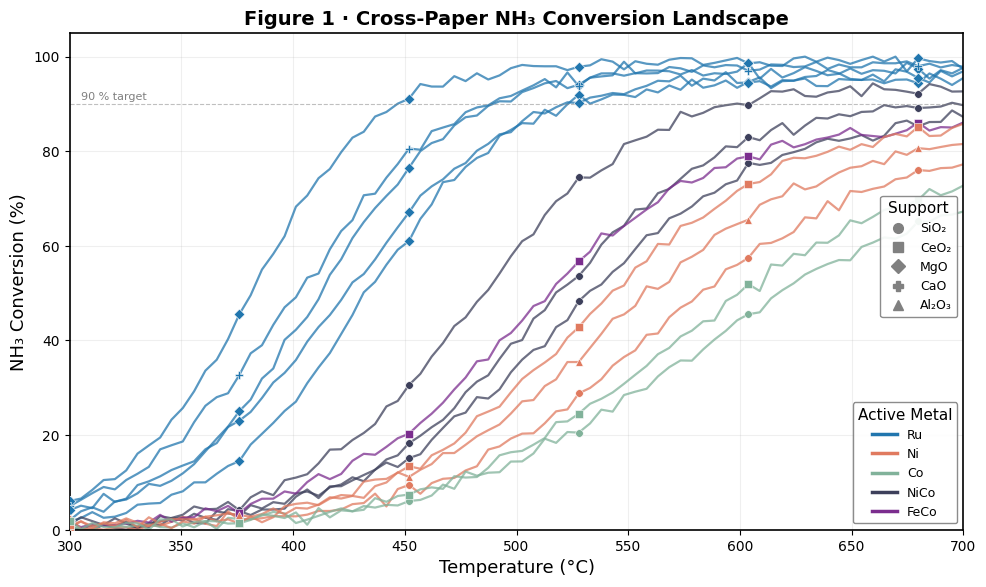
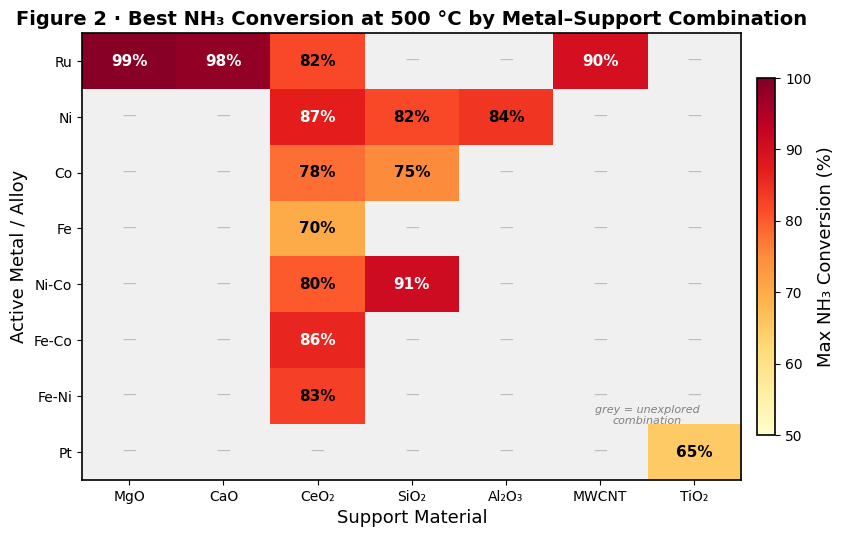
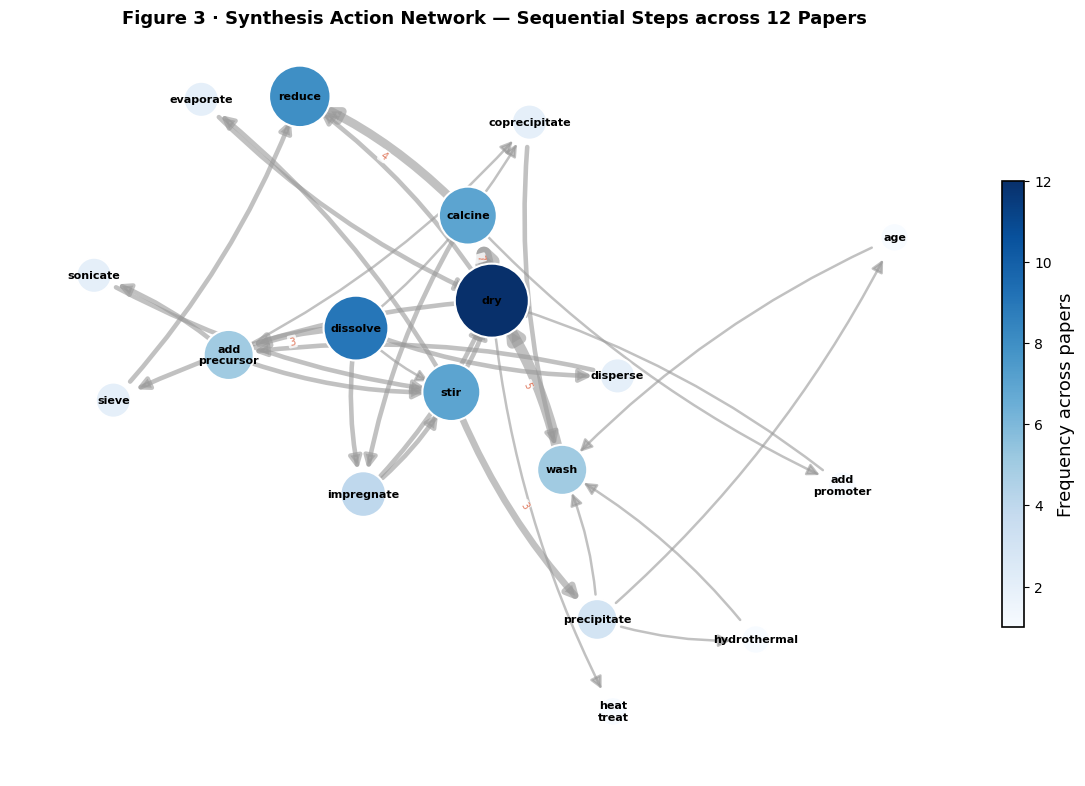
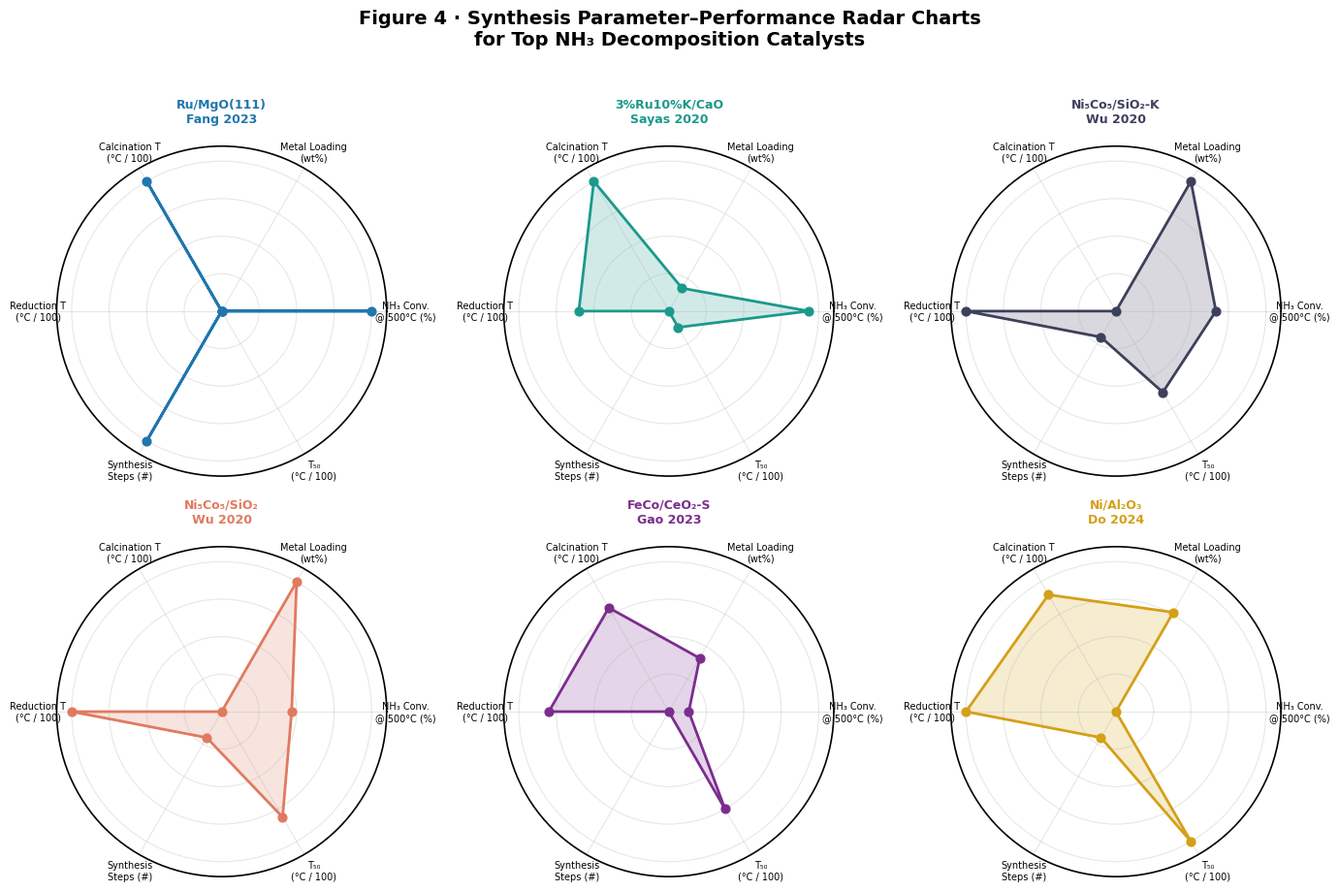
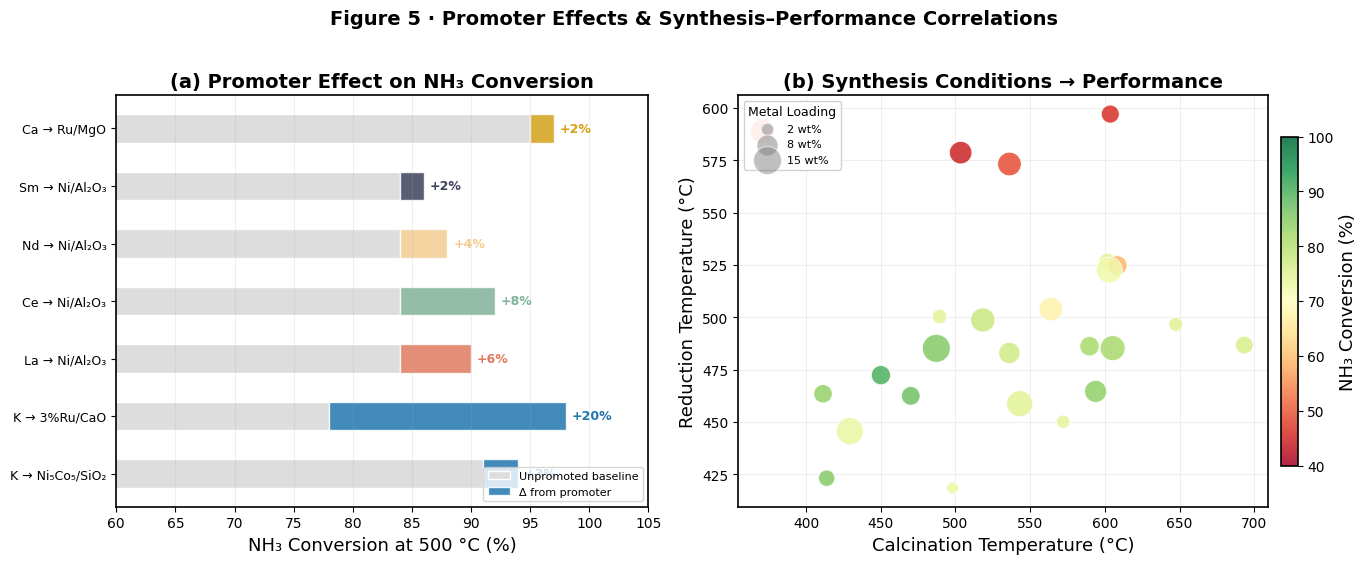

These figures' Python source, in order:
"""
Map of Science for Catalysis — 5 Publication-Quality Example Figures
====================================================================
Synthetic (made-up) data to illustrate visualisation concepts for
comparing NH3 decomposition / synthesis catalysts across papers.

Run:  python catalysis_map_figures.py
Outputs 5 PDF + PNG figures in the current directory.
"""

import matplotlib.pyplot as plt
import matplotlib.colors as mcolors
import matplotlib.patches as mpatches
import numpy as np
import networkx as nx
from matplotlib.lines import Line2D
from matplotlib.cm import ScalarMappable
from matplotlib.colors import Normalize

# ── Global style ──────────────────────────────────────────────────────────
plt.rcParams.update({
    "font.family": "sans-serif",
    "font.sans-serif": ["DejaVu Sans", "Arial", "Helvetica"],
    "font.size": 11,
    "axes.linewidth": 1.2,
    "axes.labelsize": 13,
    "axes.titlesize": 14,
    "xtick.labelsize": 10,
    "ytick.labelsize": 10,
    "legend.fontsize": 9,
    "figure.dpi": 180,
    "savefig.dpi": 300,
    "savefig.bbox": "tight",
})

# A muted, publication-friendly palette
PAL = {
    "Ru":  "#2176AE",   # blue
    "Ni":  "#E07A5F",   # terracotta
    "Co":  "#81B29A",   # sage green
    "Fe":  "#F2CC8F",   # sand
    "NiCo": "#3D405B",  # charcoal
    "FeCo": "#7B2D8E",  # purple
    "Pt":  "#D4A017",   # gold
}

SUPPORT_MARKERS = {
    "SiO₂": "o", "CeO₂": "s", "MgO": "D", "Al₂O₃": "^",
    "CaO": "P", "MWCNT": "*",
}

# ══════════════════════════════════════════════════════════════════════════
# FIGURE 1 — Cross-Paper NH3 Conversion Landscape
# ══════════════════════════════════════════════════════════════════════════

def sigmoid_curve(T, T50, k, y_max=100):
    """Generate a sigmoid-shaped conversion curve."""
    return y_max / (1 + np.exp(-k * (T - T50)))

def make_fig1():
    np.random.seed(42)
    T = np.linspace(300, 700, 80)

    catalysts = [
        # (label, metal_key, support, T50, steepness, max_conv, paper)
        ("Ru/MgO(111)",       "Ru",   "MgO",   380, 0.035, 99,  "Fang 2023"),
        ("Ru/MgO(100)",       "Ru",   "MgO",   430, 0.030, 95,  "Fang 2023"),
        ("Ru/MgO(110)",       "Ru",   "MgO",   410, 0.032, 97,  "Fang 2023"),
        ("3%Ru10%K/CaO",      "Ru",   "CaO",   400, 0.028, 98,  "Sayas 2020"),
        ("5%Ru10%K/MgO",      "Ru",   "MgO",   420, 0.026, 96,  "Sayas 2020"),
        ("Ni₇Co₃/SiO₂",      "NiCo", "SiO₂",  520, 0.022, 88,  "Wu 2020"),
        ("Ni₅Co₅/SiO₂",      "NiCo", "SiO₂",  510, 0.024, 91,  "Wu 2020"),
        ("Ni₅Co₅/SiO₂-K",    "NiCo", "SiO₂",  480, 0.026, 94,  "Wu 2020"),
        ("Ni/SiO₂",           "Ni",   "SiO₂",  560, 0.020, 82,  "Wu 2020"),
        ("Co/SiO₂",           "Co",   "SiO₂",  580, 0.018, 75,  "Wu 2020"),
        ("FeCo/CeO₂-S",       "FeCo", "CeO₂",  500, 0.023, 86,  "Gao 2023"),
        ("Ni/Al₂O₃",          "Ni",   "Al₂O₃", 540, 0.021, 84,  "Do 2024"),
        ("Ni/CeO₂",           "Ni",   "CeO₂",  530, 0.022, 87,  "Lucentini 2019"),
        ("Co/CeO₂-S",         "Co",   "CeO₂",  570, 0.019, 78,  "Gao 2023"),
    ]

    fig, ax = plt.subplots(figsize=(10, 6))

    for label, mk, sup, T50, k, ymax, paper in catalysts:
        y = sigmoid_curve(T, T50, k, ymax) + np.random.normal(0, 0.8, len(T))
        y = np.clip(y, 0, 100)
        color = PAL[mk]
        marker = SUPPORT_MARKERS.get(sup, "o")
        ax.plot(T, y, color=color, alpha=0.75, linewidth=1.6)
        # mark every 15th point
        ax.scatter(T[::15], y[::15], color=color, marker=marker,
                   s=30, zorder=3, edgecolors="white", linewidth=0.4)

    # ── Reference lines ──
    ax.axhline(90, color="grey", ls="--", lw=0.8, alpha=0.5)
    ax.text(305, 91, "90 % target", fontsize=8, color="grey")

    # ── Legend: metals ──
    metal_handles = [Line2D([0], [0], color=PAL[m], lw=2.5, label=m)
                     for m in ["Ru", "Ni", "Co", "NiCo", "FeCo"]]
    leg1 = ax.legend(handles=metal_handles, title="Active Metal",
                     loc="lower right", frameon=True, framealpha=0.9,
                     edgecolor="grey")
    ax.add_artist(leg1)

    # ── Legend: supports ──
    sup_handles = [Line2D([0], [0], marker=SUPPORT_MARKERS[s], color="grey",
                          lw=0, markersize=7, label=s)
                   for s in ["SiO₂", "CeO₂", "MgO", "CaO", "Al₂O₃"]]
    ax.legend(handles=sup_handles, title="Support",
              loc="center right", frameon=True, framealpha=0.9,
              edgecolor="grey", bbox_to_anchor=(1.0, 0.55))

    ax.set_xlabel("Temperature (°C)")
    ax.set_ylabel("NH₃ Conversion (%)")
    ax.set_title("Figure 1 · Cross-Paper NH₃ Conversion Landscape", fontweight="bold")
    ax.set_xlim(300, 700)
    ax.set_ylim(0, 105)
    ax.grid(axis="both", alpha=0.2)

    fig.tight_layout()
    fig.savefig("fig1_conversion_landscape.png")
    fig.savefig("fig1_conversion_landscape.pdf")
    plt.close(fig)
    print("✓ Figure 1 saved")


# ══════════════════════════════════════════════════════════════════════════
# FIGURE 2 — Metal × Support Heatmap ("Catalyst Periodic Table")
# ══════════════════════════════════════════════════════════════════════════

def make_fig2():
    metals   = ["Ru", "Ni", "Co", "Fe", "Ni-Co", "Fe-Co", "Fe-Ni", "Pt"]
    supports = ["MgO", "CaO", "CeO₂", "SiO₂", "Al₂O₃", "MWCNT", "TiO₂"]

    np.random.seed(7)
    data = np.full((len(metals), len(supports)), np.nan)

    known = {
        (0,0): 99, (0,1): 98, (0,2): 82, (0,5): 90,         # Ru
        (1,2): 87, (1,3): 82, (1,4): 84,                      # Ni
        (2,2): 78, (2,3): 75,                                  # Co
        (3,2): 70,                                              # Fe
        (4,3): 91, (4,2): 80,                                  # Ni-Co
        (5,2): 86,                                              # Fe-Co
        (6,2): 83,                                              # Fe-Ni
        (7,6): 65,                                              # Pt
    }
    for (r,c), v in known.items():
        data[r,c] = v

    fig, ax = plt.subplots(figsize=(9, 5.5))

    cmap_heat = plt.cm.YlOrRd.copy()
    cmap_heat.set_bad(color="#f0f0f0")

    im = ax.imshow(data, cmap=cmap_heat, vmin=50, vmax=100, aspect="auto")

    # ── Annotate cells ──
    for i in range(len(metals)):
        for j in range(len(supports)):
            val = data[i, j]
            if np.isnan(val):
                ax.text(j, i, "—", ha="center", va="center",
                        fontsize=10, color="#bbbbbb")
            else:
                txt_color = "white" if val > 85 else "black"
                ax.text(j, i, f"{val:.0f}%", ha="center", va="center",
                        fontsize=11, fontweight="bold", color=txt_color)

    ax.set_xticks(range(len(supports)))
    ax.set_xticklabels(supports)
    ax.set_yticks(range(len(metals)))
    ax.set_yticklabels(metals)
    ax.set_xlabel("Support Material")
    ax.set_ylabel("Active Metal / Alloy")
    ax.set_title("Figure 2 · Best NH₃ Conversion at 500 °C by Metal–Support Combination",
                  fontweight="bold")

    cbar = fig.colorbar(im, ax=ax, shrink=0.8, pad=0.02)
    cbar.set_label("Max NH₃ Conversion (%)")

    # ── Annotate unexplored ──
    ax.annotate("grey = unexplored\ncombination", xy=(5.5, 6.5),
                fontsize=8, color="grey", ha="center",
                style="italic")

    fig.tight_layout()
    fig.savefig("fig2_metal_support_heatmap.png")
    fig.savefig("fig2_metal_support_heatmap.pdf")
    plt.close(fig)
    print("✓ Figure 2 saved")


# ══════════════════════════════════════════════════════════════════════════
# FIGURE 3 — Synthesis Method Network Graph
# ══════════════════════════════════════════════════════════════════════════

def make_fig3():
    # Synthesis action sequences extracted across papers (representative)
    sequences = [
        # Wu 2020 - wet impregnation
        ["dissolve", "disperse", "add\nprecursor", "sonicate", "stir", "evaporate", "dry", "sieve", "reduce"],
        ["dissolve", "disperse", "add\nprecursor", "sonicate", "stir", "evaporate", "dry", "sieve", "reduce"],
        # Fang 2023 - hydrothermal + impregnation
        ["dissolve", "stir", "precipitate", "hydrothermal", "wash", "dry", "calcine", "impregnate", "stir", "dry", "heat\ntreat"],
        # Sayas 2020
        ["dissolve", "impregnate", "dry", "calcine", "add\npromoter", "dry", "reduce"],
        # Do 2024
        ["dissolve", "add\nprecursor", "stir", "precipitate", "wash", "dry", "calcine", "reduce"],
        # Gao 2023 - coprecipitation
        ["dissolve", "add\nprecursor", "coprecipitate", "wash", "dry", "calcine", "reduce"],
        # Lucentini 2019
        ["dissolve", "impregnate", "stir", "dry", "calcine", "reduce"],
        # Hu 2024
        ["dissolve", "add\nprecursor", "stir", "precipitate", "age", "wash", "dry", "calcine", "impregnate", "dry", "reduce"],
        # Maleki 2024
        ["dissolve", "coprecipitate", "wash", "dry", "calcine", "reduce"],
    ]

    G = nx.DiGraph()
    node_counts = {}
    edge_counts = {}

    for seq in sequences:
        for node in seq:
            node_counts[node] = node_counts.get(node, 0) + 1
        for a, b in zip(seq[:-1], seq[1:]):
            edge_counts[(a, b)] = edge_counts.get((a, b), 0) + 1

    for node, count in node_counts.items():
        G.add_node(node, weight=count)
    for (a, b), count in edge_counts.items():
        G.add_edge(a, b, weight=count)

    fig, ax = plt.subplots(figsize=(12, 8))

    pos = nx.spring_layout(G, seed=42, k=2.2, iterations=80)

    # ── Node sizes & colors ──
    node_sizes = [node_counts[n] * 220 + 200 for n in G.nodes()]
    node_colors_vals = [node_counts[n] for n in G.nodes()]
    norm = Normalize(vmin=1, vmax=max(node_counts.values()))
    cmap_nodes = plt.cm.Blues

    node_colors = [cmap_nodes(norm(node_counts[n])) for n in G.nodes()]

    # ── Edge widths ──
    edge_widths = [edge_counts[(u, v)] * 1.5 + 0.3 for u, v in G.edges()]
    edge_colors = [f"#{int(180 - edge_counts[(u,v)]*15):02x}{int(180 - edge_counts[(u,v)]*15):02x}{int(180 - edge_counts[(u,v)]*15):02x}"
                   for u, v in G.edges()]

    nx.draw_networkx_edges(G, pos, ax=ax, width=edge_widths,
                           edge_color="#999999", alpha=0.6,
                           arrows=True, arrowsize=18,
                           connectionstyle="arc3,rad=0.1",
                           min_source_margin=18, min_target_margin=18)

    nx.draw_networkx_nodes(G, pos, ax=ax, node_size=node_sizes,
                           node_color=node_colors, edgecolors="white",
                           linewidths=1.5)

    nx.draw_networkx_labels(G, pos, ax=ax, font_size=8, font_weight="bold")

    # ── Edge labels for frequent transitions ──
    edge_labels = {(u, v): str(w) for (u, v), w in edge_counts.items() if w >= 3}
    nx.draw_networkx_edge_labels(G, pos, edge_labels=edge_labels, ax=ax,
                                  font_size=7, font_color="#E07A5F",
                                  bbox=dict(boxstyle="round,pad=0.15",
                                            fc="white", ec="none", alpha=0.8))

    sm = ScalarMappable(cmap=cmap_nodes, norm=norm)
    sm.set_array([])
    cbar = fig.colorbar(sm, ax=ax, shrink=0.6, pad=0.02)
    cbar.set_label("Frequency across papers")

    ax.set_title("Figure 3 · Synthesis Action Network — Sequential Steps across 12 Papers",
                  fontweight="bold", fontsize=13)
    ax.axis("off")

    fig.tight_layout()
    fig.savefig("fig3_synthesis_network.png")
    fig.savefig("fig3_synthesis_network.pdf")
    plt.close(fig)
    print("✓ Figure 3 saved")


# ══════════════════════════════════════════════════════════════════════════
# FIGURE 4 — Synthesis–Performance Radar Charts (Top 6 catalysts)
# ══════════════════════════════════════════════════════════════════════════

def make_fig4():
    categories = [
        "NH₃ Conv.\n@ 500°C (%)",
        "Metal Loading\n(wt%)",
        "Calcination T\n(°C / 100)",
        "Reduction T\n(°C / 100)",
        "Synthesis\nSteps (#)",
        "T₅₀\n(°C / 100)",
    ]
    N = len(categories)

    # Normalised data (all scaled 0-1 for radar)
    catalysts_data = {
        "Ru/MgO(111)\nFang 2023":       [0.99, 0.15, 5.0, 3.0, 12, 3.8],
        "3%Ru10%K/CaO\nSayas 2020":     [0.98, 0.30, 5.0, 4.5,  7, 4.0],
        "Ni₅Co₅/SiO₂-K\nWu 2020":      [0.94, 1.00, 0.0, 5.5,  8, 4.8],
        "Ni₅Co₅/SiO₂\nWu 2020":        [0.91, 1.00, 0.0, 5.5,  8, 5.1],
        "FeCo/CeO₂-S\nGao 2023":        [0.86, 0.50, 4.0, 5.0,  7, 5.0],
        "Ni/Al₂O₃\nDo 2024":            [0.84, 0.80, 4.5, 5.5,  8, 5.4],
    }

    # Normalise each axis to [0, 1]
    raw = np.array(list(catalysts_data.values()))
    mins = raw.min(axis=0)
    maxs = raw.max(axis=0)
    ranges = maxs - mins
    ranges[ranges == 0] = 1

    fig, axes = plt.subplots(2, 3, figsize=(14, 9),
                              subplot_kw=dict(polar=True))
    axes = axes.flatten()

    colors = ["#2176AE", "#1B998B", "#3D405B", "#E07A5F", "#7B2D8E", "#D4A017"]

    angles = np.linspace(0, 2 * np.pi, N, endpoint=False).tolist()
    angles += angles[:1]

    for idx, (name, values) in enumerate(catalysts_data.items()):
        ax = axes[idx]
        # Normalise
        norm_vals = [(v - mi) / r for v, mi, r in zip(values, mins, ranges)]
        norm_vals += norm_vals[:1]

        ax.fill(angles, norm_vals, color=colors[idx], alpha=0.2)
        ax.plot(angles, norm_vals, color=colors[idx], linewidth=2)
        ax.scatter(angles[:-1], norm_vals[:-1], color=colors[idx], s=40, zorder=5)

        ax.set_xticks(angles[:-1])
        ax.set_xticklabels(categories, fontsize=7)
        ax.set_ylim(0, 1.1)
        ax.set_yticks([0.25, 0.5, 0.75, 1.0])
        ax.set_yticklabels(["", "", "", ""], fontsize=6)
        ax.set_title(name, fontsize=9, fontweight="bold", pad=18,
                     color=colors[idx])
        ax.grid(alpha=0.3)

    fig.suptitle("Figure 4 · Synthesis Parameter–Performance Radar Charts\nfor Top NH₃ Decomposition Catalysts",
                  fontweight="bold", fontsize=14, y=1.02)
    fig.tight_layout()
    fig.savefig("fig4_radar_charts.png")
    fig.savefig("fig4_radar_charts.pdf")
    plt.close(fig)
    print("✓ Figure 4 saved")


# ══════════════════════════════════════════════════════════════════════════
# FIGURE 5 — Combined: Promoter Effect + Synthesis Conditions Scatter
# ══════════════════════════════════════════════════════════════════════════

def make_fig5():
    fig, (ax1, ax2) = plt.subplots(1, 2, figsize=(14, 5.5),
                                     gridspec_kw={"width_ratios": [1, 1.2]})

    # ── Panel A: Promoter Effect Δ-conversion ──
    promoters = {
        "K → Ni₅Co₅/SiO₂":       (91, 94,  "K"),
        "K → 3%Ru/CaO":           (78, 98,  "K"),
        "La → Ni/Al₂O₃":          (84, 90,  "La"),
        "Ce → Ni/Al₂O₃":          (84, 92,  "Ce"),
        "Nd → Ni/Al₂O₃":          (84, 88,  "Nd"),
        "Sm → Ni/Al₂O₃":          (84, 86,  "Sm"),
        "Ca → Ru/MgO":             (95, 97,  "Ca"),
    }

    prom_colors = {"K": "#2176AE", "La": "#E07A5F", "Ce": "#81B29A",
                   "Nd": "#F2CC8F", "Sm": "#3D405B", "Ca": "#D4A017"}

    labels = list(promoters.keys())
    base_vals = [v[0] for v in promoters.values()]
    promoted_vals = [v[1] for v in promoters.values()]
    deltas = [p - b for b, p in zip(base_vals, promoted_vals)]
    bar_colors = [prom_colors[v[2]] for v in promoters.values()]

    y_pos = np.arange(len(labels))

    # Base bars (light)
    ax1.barh(y_pos, base_vals, height=0.5, color="#dddddd",
             edgecolor="white", label="Unpromoted")
    # Promoted extension
    ax1.barh(y_pos, deltas, left=base_vals, height=0.5,
             color=bar_colors, edgecolor="white", alpha=0.85)

    for i, (b, p, d) in enumerate(zip(base_vals, promoted_vals, deltas)):
        ax1.text(p + 0.5, i, f"+{d}%", va="center", fontsize=9,
                 fontweight="bold", color=bar_colors[i])

    ax1.set_yticks(y_pos)
    ax1.set_yticklabels(labels, fontsize=9)
    ax1.set_xlabel("NH₃ Conversion at 500 °C (%)")
    ax1.set_xlim(60, 105)
    ax1.set_title("(a) Promoter Effect on NH₃ Conversion", fontweight="bold")
    ax1.grid(axis="x", alpha=0.2)
    ax1.legend(["Unpromoted baseline", "Δ from promoter"],
               loc="lower right", fontsize=8)

    # ── Panel B: Synthesis Conditions → Performance Bubble Chart ──
    np.random.seed(123)
    n = 25
    calc_temp  = np.random.uniform(350, 700, n)     # calcination T
    red_temp   = np.random.uniform(400, 600, n)     # reduction T
    conversion = 30 + 50 * np.exp(-0.003 * (red_temp - 450)**2 / 50) + np.random.normal(0, 5, n)
    conversion = np.clip(conversion, 20, 100)
    metal_load = np.random.uniform(1, 15, n)         # wt%
    n_steps    = np.random.randint(5, 14, n)

    # Color by conversion, size by metal loading
    scatter = ax2.scatter(calc_temp, red_temp,
                          c=conversion, cmap="RdYlGn",
                          s=metal_load * 25 + 30,
                          edgecolors="white", linewidth=0.6,
                          vmin=40, vmax=100, alpha=0.85, zorder=3)

    cbar = fig.colorbar(scatter, ax=ax2, shrink=0.8, pad=0.02)
    cbar.set_label("NH₃ Conversion (%)")

    # Size legend
    for ml, lab in [(2, "2 wt%"), (8, "8 wt%"), (15, "15 wt%")]:
        ax2.scatter([], [], s=ml * 25 + 30, c="grey", alpha=0.5,
                    edgecolors="white", label=lab)
    ax2.legend(title="Metal Loading", loc="upper left", fontsize=8,
               title_fontsize=9, framealpha=0.9)

    ax2.set_xlabel("Calcination Temperature (°C)")
    ax2.set_ylabel("Reduction Temperature (°C)")
    ax2.set_title("(b) Synthesis Conditions → Performance", fontweight="bold")
    ax2.grid(alpha=0.2)

    fig.suptitle("Figure 5 · Promoter Effects & Synthesis–Performance Correlations",
                  fontweight="bold", fontsize=14, y=1.02)
    fig.tight_layout()
    fig.savefig("fig5_promoter_and_conditions.png")
    fig.savefig("fig5_promoter_and_conditions.pdf")
    plt.close(fig)
    print("✓ Figure 5 saved")


# ══════════════════════════════════════════════════════════════════════════
# RUN ALL
# ══════════════════════════════════════════════════════════════════════════

if __name__ == "__main__":
    print("Generating 5 publication figures with synthetic data...\n")
    make_fig1()
    make_fig2()
    make_fig3()
    make_fig4()
    make_fig5()
    print("\n✅ All 5 figures saved as PNG + PDF in current directory.")
